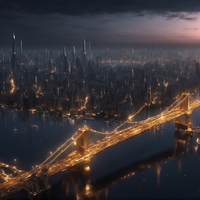
Generation parameters embedded in this image by AUTOMATIC1111 Stable Diffusion web UI or a fork of it (Forge, ...) (PNG 'parameters' text chunk):
4k photo realistic overview of a big beautiful city with a bridge over a body of water to the left of the city in the night 
Negative prompt: blur
Steps: 30, Sampler: DPM++ 2M Karras, CFG scale: 7, Seed: 3838125989, Size: 960x540, Model hash: 31e35c80fc, Model: sd_xl_base_1.0, VAE hash: 63aeecb90f, VAE: sdxl_vae.safetensors, Denoising strength: 0.7, Hires upscale: 2, Hires upscaler: Latent, Refiner: sd_xl_refiner_1.0, Refiner switch at: 0.8, Version: 1.7.0